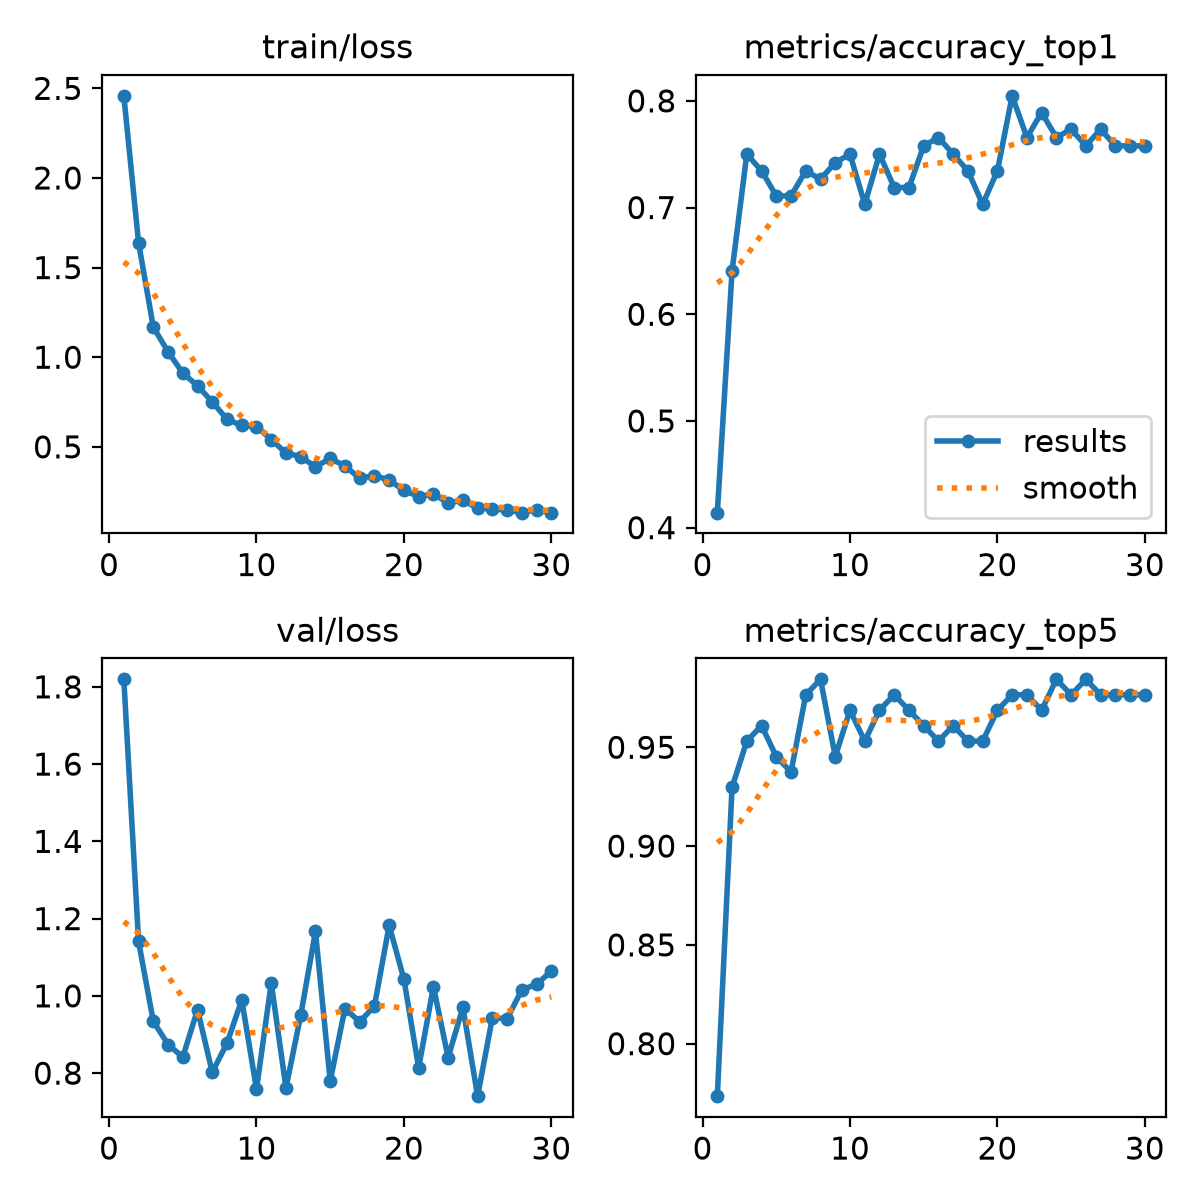

The table this chart was drawn from, first rows:
epoch, time, train/loss, metrics/accuracy_top1, metrics/accuracy_top5, val/loss, lr/pg0, lr/pg1, lr/pg2
1, 20.22, 2.458, 0.4141, 0.7734, 1.819, 0.0002355, 0.0002355, 0.0002355
2, 41.72, 1.639, 0.6406, 0.9297, 1.141, 0.0004578, 0.0004578, 0.0004578
3, 63.34, 1.168, 0.75, 0.9531, 0.9341, 0.0006645, 0.0006645, 0.0006645
4, 84.86, 1.031, 0.7344, 0.9609, 0.8741, 0.0006433, 0.0006433, 0.0006433
5, 105.8, 0.912, 0.7109, 0.9453, 0.8417, 0.0006198, 0.0006198, 0.0006198
6, 126.7, 0.8401, 0.7109, 0.9375, 0.964, 0.0005962, 0.0005962, 0.0005962
7, 147.8, 0.7508, 0.7344, 0.9766, 0.8022, 0.0005726, 0.0005726, 0.0005726
8, 169.3, 0.6537, 0.7266, 0.9844, 0.8775, 0.0005491, 0.0005491, 0.0005491
9, 190.8, 0.6191, 0.7422, 0.9453, 0.9898, 0.0005255, 0.0005255, 0.0005255
10, 211.6, 0.6127, 0.75, 0.9688, 0.7583, 0.0005019, 0.0005019, 0.0005019
11, 233.2, 0.5409, 0.7031, 0.9531, 1.033, 0.0004784, 0.0004784, 0.0004784
12, 254.1, 0.4652, 0.75, 0.9688, 0.7617, 0.0004548, 0.0004548, 0.0004548
13, 276.1, 0.445, 0.7188, 0.9766, 0.9497, 0.0004313, 0.0004313, 0.0004313
14, 296.9, 0.3882, 0.7188, 0.9688, 1.167, 0.0004077, 0.0004077, 0.0004077
15, 317.8, 0.4358, 0.7578, 0.9609, 0.7796, 0.0003841, 0.0003841, 0.0003841
16, 339.8, 0.3932, 0.7656, 0.9531, 0.9672, 0.0003606, 0.0003606, 0.0003606
17, 361.3, 0.3247, 0.75, 0.9609, 0.9327, 0.000337, 0.000337, 0.000337
18, 382.2, 0.3394, 0.7344, 0.9531, 0.9734, 0.0003134, 0.0003134, 0.0003134
19, 403.2, 0.3149, 0.7031, 0.9531, 1.183, 0.0002899, 0.0002899, 0.0002899
20, 424.1, 0.2566, 0.7344, 0.9688, 1.043, 0.0002663, 0.0002663, 0.0002663
21, 472.9, 0.2227, 0.8047, 0.9766, 0.8138, 0.0002428, 0.0002428, 0.0002428
22, 494.4, 0.238, 0.7656, 0.9766, 1.024, 0.0002192, 0.0002192, 0.0002192
23, 515.4, 0.1868, 0.7891, 0.9688, 0.8403, 0.0001956, 0.0001956, 0.0001956
24, 536.4, 0.2012, 0.7656, 0.9844, 0.9702, 0.0001721, 0.0001721, 0.0001721
25, 558.1, 0.159, 0.7734, 0.9766, 0.7404, 0.0001485, 0.0001485, 0.0001485
26, 579.2, 0.1528, 0.7578, 0.9844, 0.9438, 0.000125, 0.000125, 0.000125
27, 600.1, 0.1472, 0.7734, 0.9766, 0.9408, 0.0001014, 0.0001014, 0.0001014
28, 621, 0.1328, 0.7578, 0.9766, 1.016, 7.7826e-05, 7.7826e-05, 7.7826e-05
29, 641.8, 0.1499, 0.7578, 0.9766, 1.03, 5.4264e-05, 5.4264e-05, 5.4264e-05
30, 662.8, 0.1336, 0.7578, 0.9766, 1.064, 3.0702e-05, 3.0702e-05, 3.0702e-05
